Photos from the image-classification dataset "Data2" in the GitHub repository finn-williams/cachedetector. Its 2 classes are: cache, no cache.

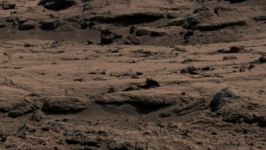
Label: no cache

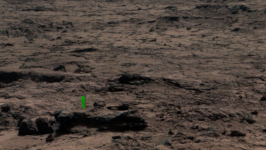
Label: cache

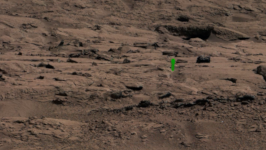
Label: cache

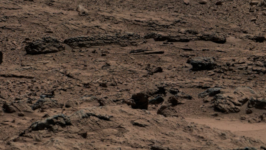
Label: no cache

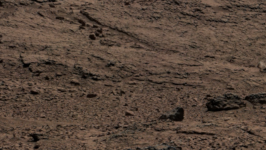
Label: no cache

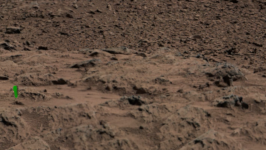
Label: cache
